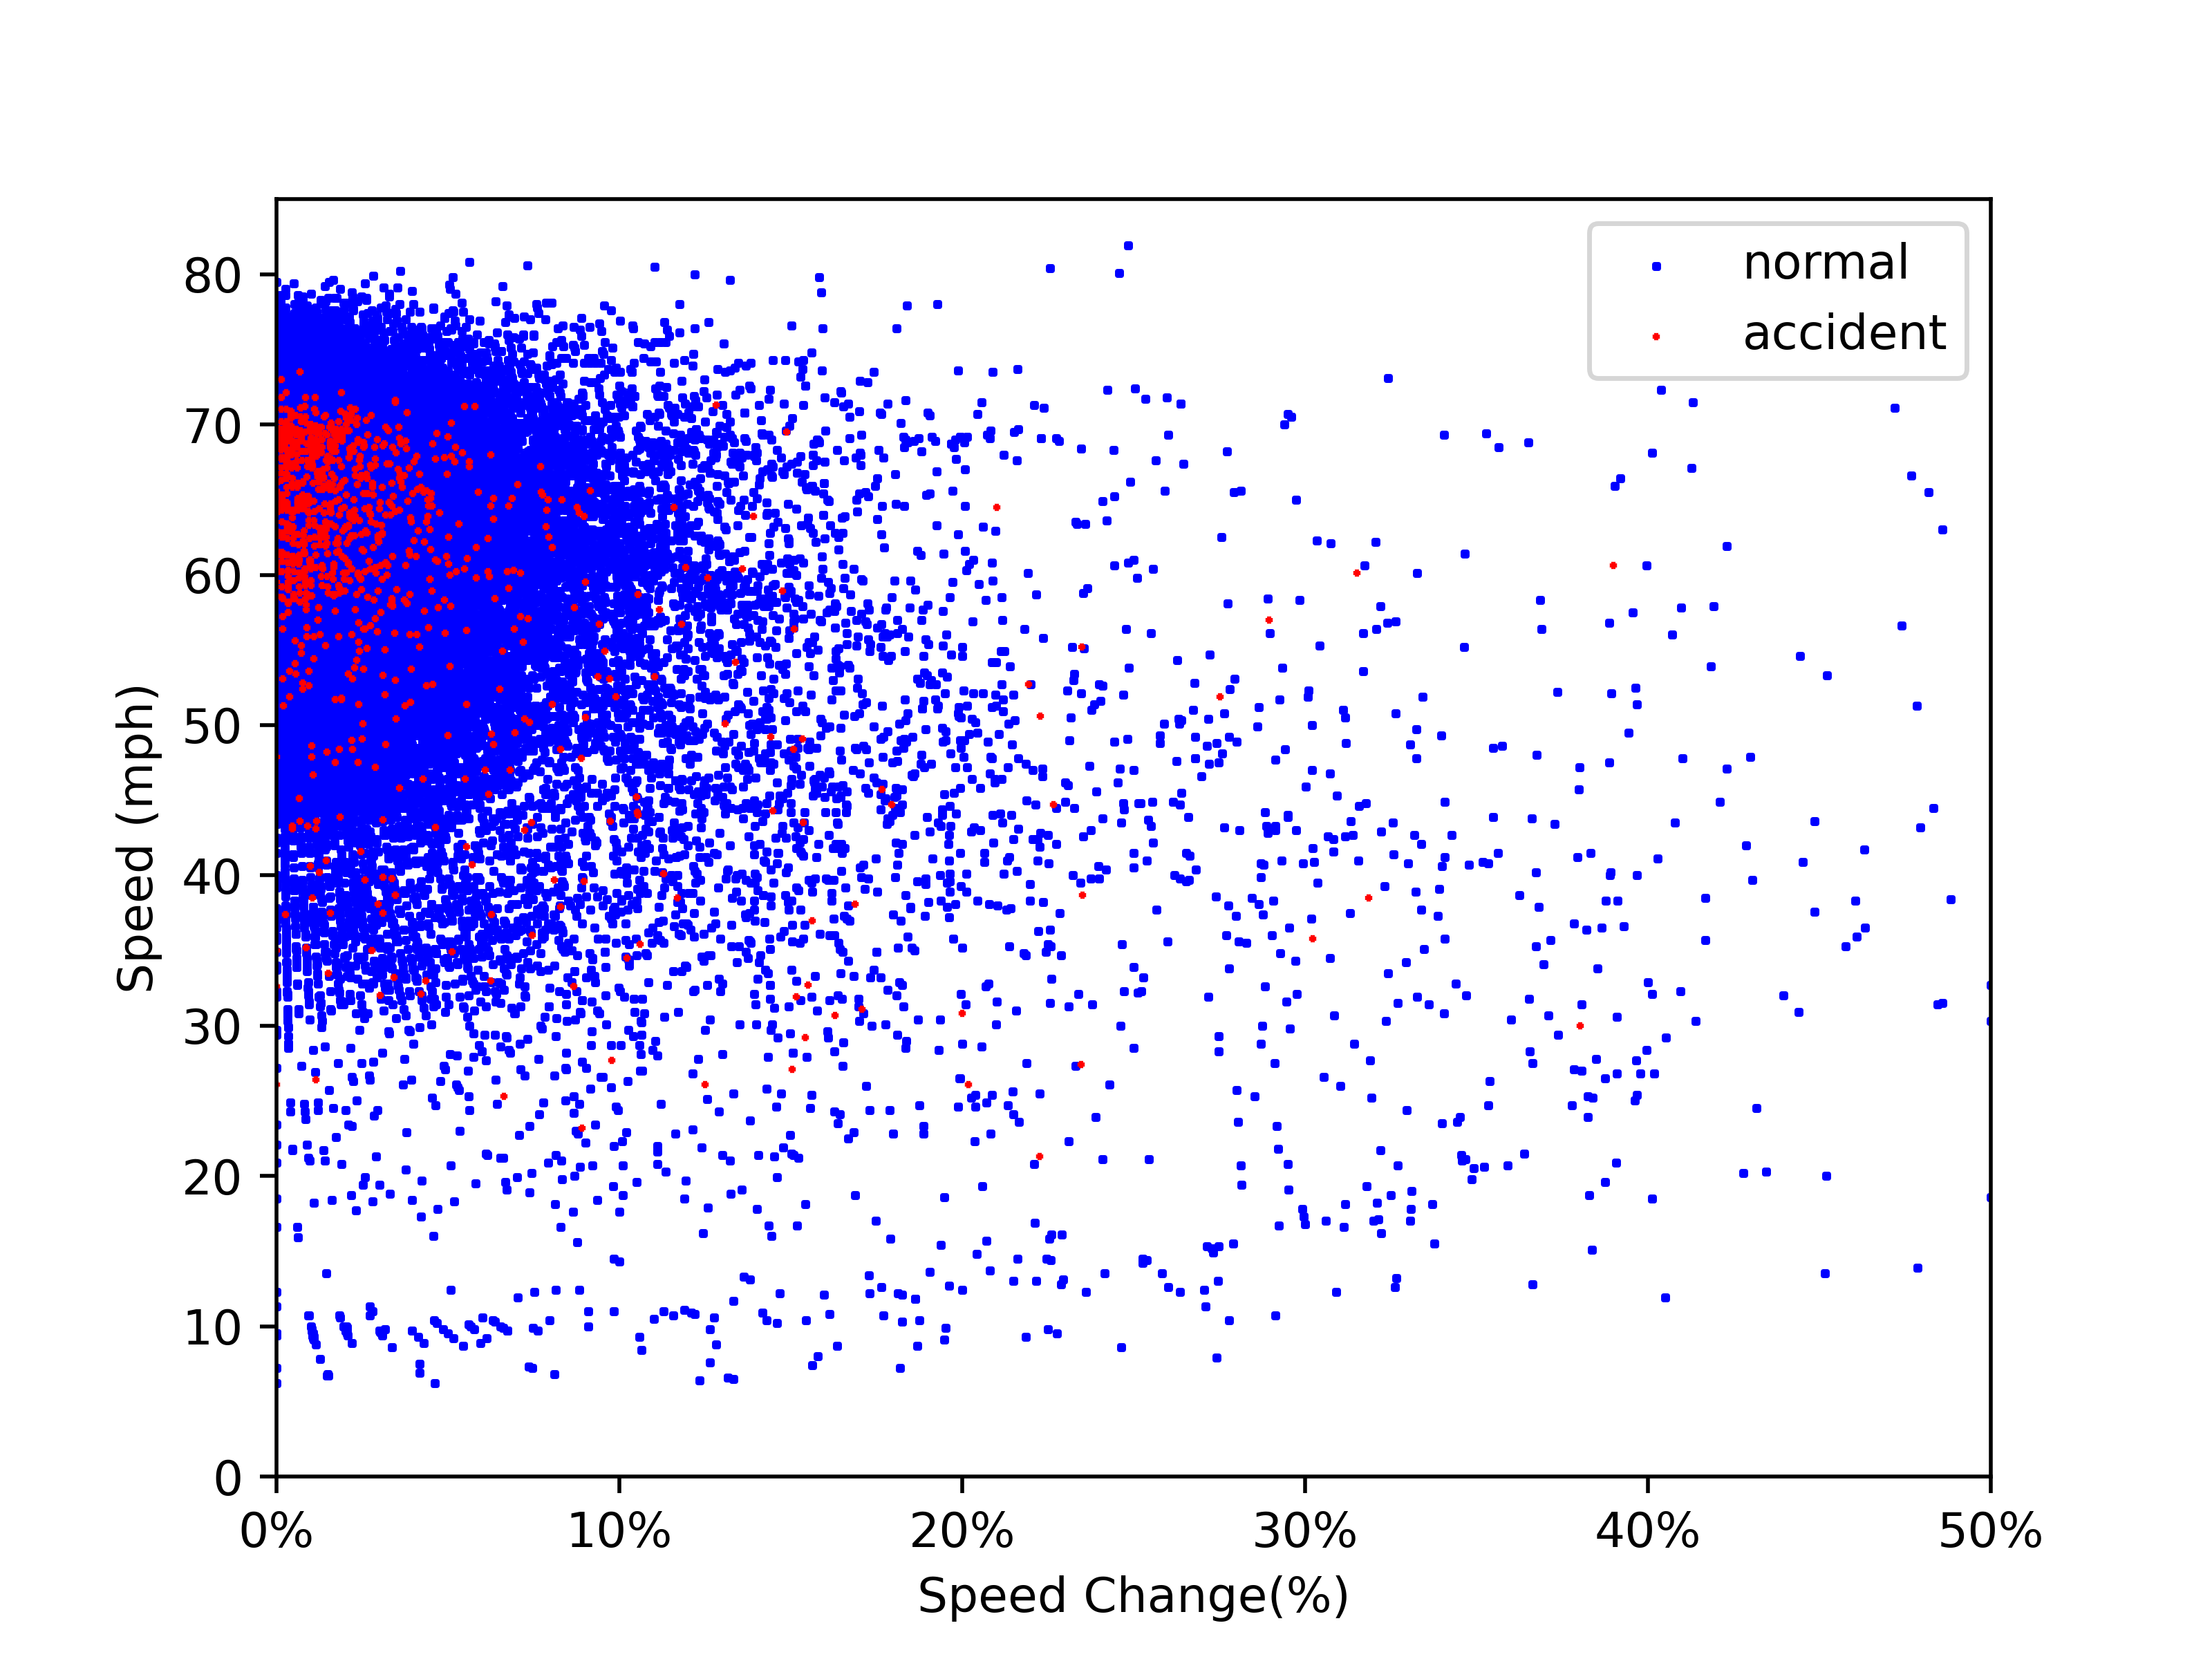

Python code for this plot:
import numpy as np
import matplotlib.pyplot as plt
from matplotlib.ticker import PercentFormatter

data = np.load('./Tustin/22-01-01_22-01-21/PEMS_Tustin.npz')['data']
speed = data[:, :, 2]
accident = data[:, :, 3].astype(int)
speed_change = np.concatenate((abs(np.diff(speed, axis=0)), np.zeros([1, speed.shape[1]]))) / speed * 100
speed_change = np.concatenate((speed_change[-1].reshape(1, speed.shape[1]), speed_change[0:-1]))
# print(speed_change[-1].reshape(1,18).shape)
# print(speed_change[0:-1].shape)

speed = speed.flatten()
speed_change = speed_change.flatten()
accident = accident.flatten()

speed_0 = [speed[accident == l] for l in np.unique(accident)]
speed_change_0 = [speed_change[accident == l] for l in np.unique(accident)]

plt.figure(dpi=500)
plt.scatter(speed_change_0[0], speed_0[0], c='b', s=1, marker=',')  # 正常
plt.scatter(speed_change_0[1], speed_0[1], c='r', s=1, marker='+')  # 事故
plt.gca().xaxis.set_major_formatter(PercentFormatter())
plt.axis([0, 50, 0, 85])
plt.ylabel('Speed (mph)')
plt.xlabel('Speed Change(%)')
plt.legend(['normal', 'accident'])
plt.savefig('./accident_speed.png')
plt.show()
